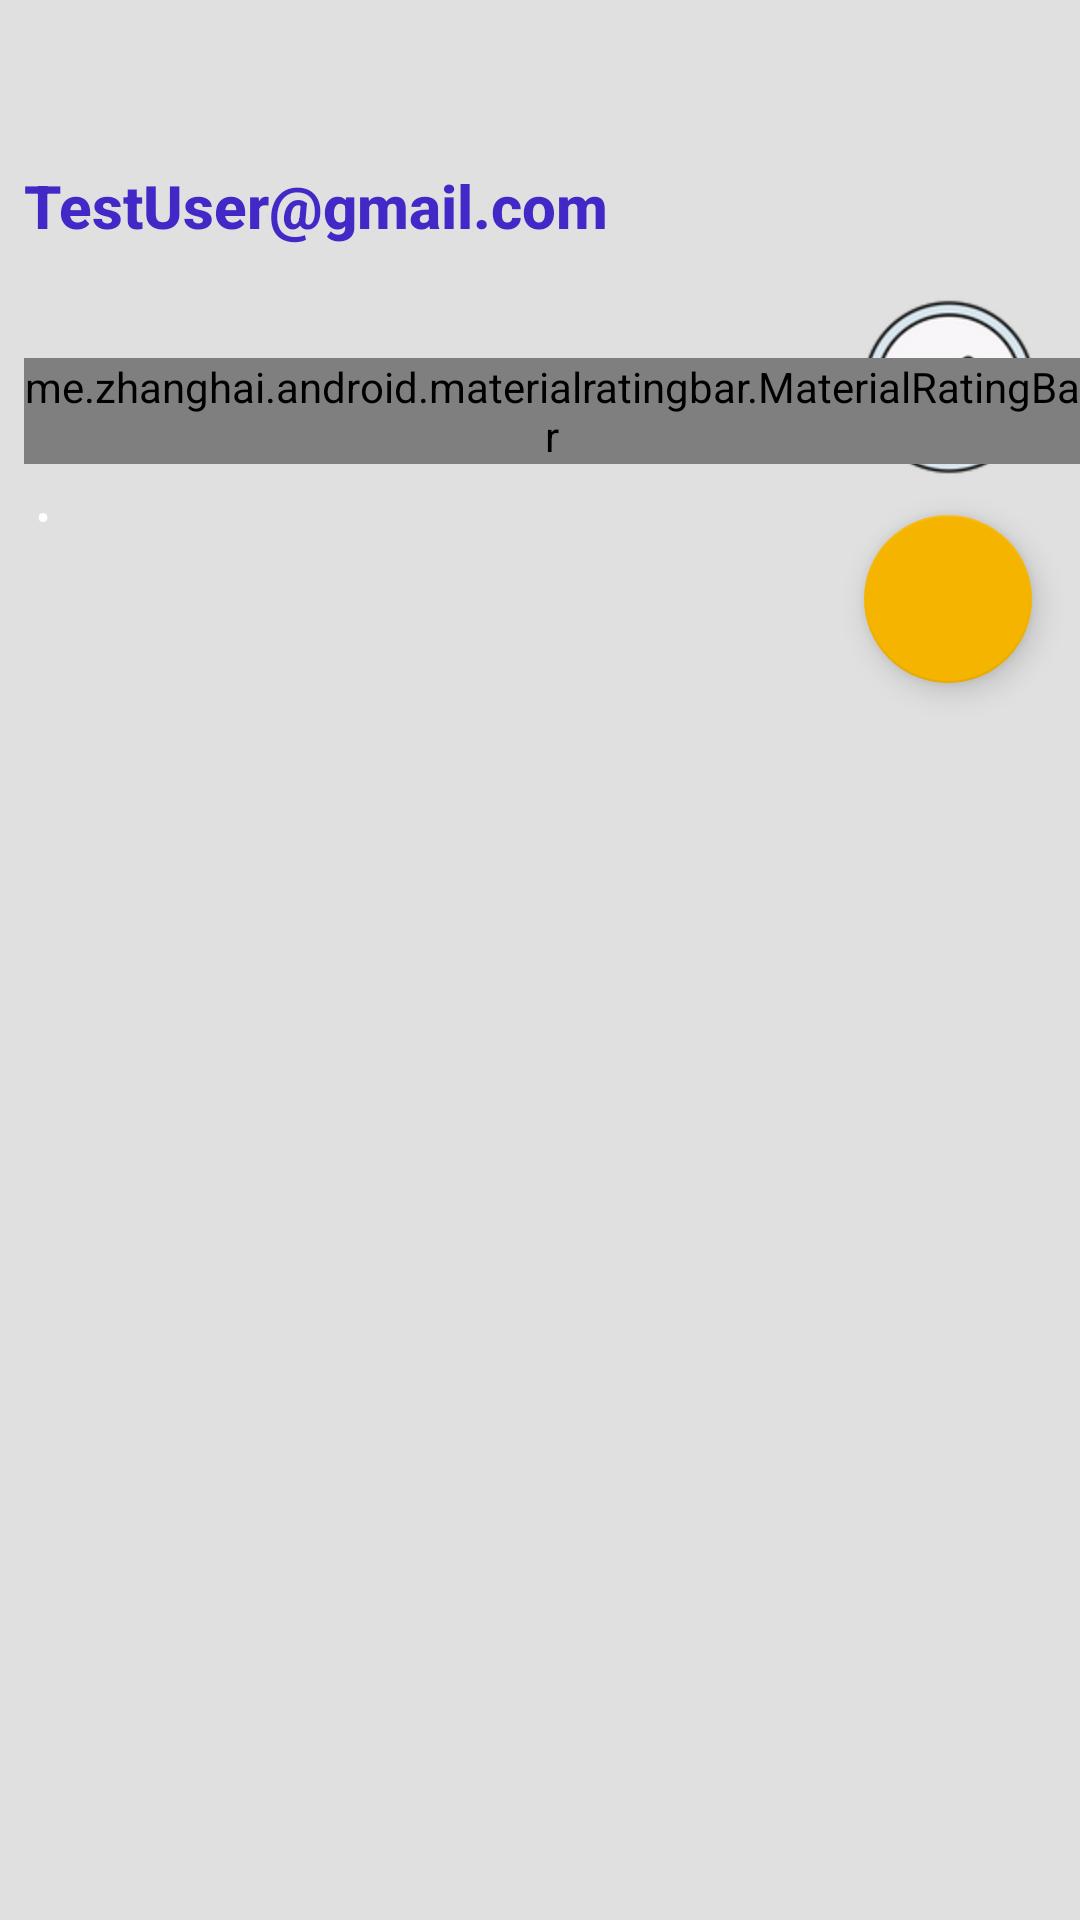

The Android layout XML behind this screen, and the referenced resources:
<!-- AndroidManifest.xml: application theme AppTheme -->
<!-- res/layout/activity_word_detail.xml -->
<?xml version="1.0" encoding="utf-8"?>
<RelativeLayout xmlns:android="http://schemas.android.com/apk/res/android"
    xmlns:app="http://schemas.android.com/apk/res-auto"
    xmlns:tools="http://schemas.android.com/tools"
    android:layout_width="match_parent"
    android:layout_height="match_parent"
    android:background="#E0E0E0"
    tools:context="com.google.firebase.example.datn.WordDetailActivity">

    <RelativeLayout
        android:id="@+id/word_top_card"
        android:layout_width="match_parent"
        android:layout_height="wrap_content"
        android:elevation="4dp">

        <ImageView
            android:id="@+id/word_image"
            android:layout_width="match_parent"
            android:layout_height="200dp"
            android:alpha="1.0"
            android:scaleType="centerCrop"
            tools:src="@drawable/pic_1" />

        
        <View
            android:layout_width="match_parent"
            android:layout_height="200dp"
            android:background="@drawable/gradient_up" />

        <ImageView
            android:id="@+id/word_button_back"
            android:layout_width="wrap_content"
            android:layout_height="wrap_content"
            android:background="?attr/selectableItemBackground"
            android:layout_alignLeft="@+id/word_name"
            android:layout_marginTop="16dp"
            app:srcCompat="@drawable/ic_close_white_24px" />

        <ImageButton
            android:id="@+id/word_button_edit"
            android:layout_width="70dp"
            android:layout_height="wrap_content"
            android:layout_alignLeft="@+id/word_space"
            android:layout_alignParentTop="true"
            android:layout_marginLeft="-71dp"
            android:layout_marginTop="97dp"
            android:background="?attr/selectableItemBackground"
            app:srcCompat="@drawable/button_edit_96" />

        <TextView
            android:id="@+id/word_owner"
            style="@style/AppTheme.Title"
            android:layout_width="wrap_content"
            android:layout_height="wrap_content"
            android:layout_above="@+id/word_name"
            android:layout_marginLeft="8dp"
            android:layout_marginTop="20dp"
            android:textColor="#4228C6"
            android:text="TestUser@gmail.com"
            android:textStyle="bold" />

        <TextView
            android:id="@+id/word_name"
            style="@style/AppTheme.Title"
            android:layout_width="wrap_content"
            android:layout_height="wrap_content"
            android:layout_above="@+id/word_rating"
            android:layout_marginLeft="8dp"
            android:layout_marginTop="8dp"
            android:textColor="#811616"
            android:textSize="22sp"
            android:textStyle="bold"
            tools:text="Some word" />

        <me.zhanghai.android.materialratingbar.MaterialRatingBar
            android:id="@+id/word_rating"
            style="@style/Widget.MaterialRatingBar.RatingBar.Indicator"
            android:layout_width="wrap_content"
            android:layout_height="wrap_content"
            android:layout_above="@+id/word_category"
            android:layout_alignLeft="@+id/word_name"
            app:mrb_progressTint="@color/colorAccent"
            app:mrb_secondaryProgressTint="@color/colorAccent" />

        <TextView
            android:id="@+id/word_num_ratings"
            style="@style/AppTheme.Body1"
            android:layout_width="wrap_content"
            android:layout_height="wrap_content"
            android:layout_alignTop="@+id/word_rating"
            android:layout_alignBottom="@+id/word_rating"
            android:layout_marginLeft="4dp"
            android:layout_toRightOf="@+id/word_rating"
            android:gravity="center"
            android:textColor="#80005A"
            android:textStyle="bold"
            tools:text="(10)" />

        <TextView
            android:id="@+id/word_category"
            style="@style/AppTheme.Subheader"
            android:layout_width="wrap_content"
            android:layout_height="wrap_content"
            android:layout_alignLeft="@+id/word_name"
            android:layout_alignBottom="@+id/word_image"
            android:layout_marginTop="8dp"
            android:layout_marginBottom="8dp"
            android:textColor="#80005A"
            android:textSize="22sp"
            tools:text="" />

        <TextView
            android:id="@+id/word_meaning_divider"
            style="@style/AppTheme.TextDivider"
            android:layout_alignTop="@+id/word_category"
            android:layout_toRightOf="@+id/word_category"
            android:text="@string/divider_bullet"
            android:textColor="@android:color/white" />

        <TextView
            android:id="@+id/word_meaning"
            style="@style/AppTheme.Subheader"
            android:layout_width="wrap_content"
            android:layout_height="wrap_content"
            android:layout_below="@+id/word_category"
            android:layout_alignTop="@+id/word_category"
            android:layout_toRightOf="@+id/word_meaning_divider"
            android:maxWidth="220dp"
            android:maxLines="1"
            android:textColor="#811616"
            android:textSize="22sp"
            android:textStyle="bold"
            tools:text="" />

        <TextView
            android:id="@+id/word_space"
            style="@style/AppTheme.Body1"
            android:layout_width="wrap_content"
            android:layout_height="wrap_content"
            android:layout_alignTop="@+id/word_name"
            android:layout_alignParentRight="true"
            android:layout_marginTop="8dp"
            android:layout_marginRight="8dp"
            android:textColor="@android:color/white"
            android:textStyle="bold"
            tools:text="" />

    </RelativeLayout>

    <com.google.android.material.floatingactionbutton.FloatingActionButton
        android:id="@+id/fab_show_rating_dialog"
        android:layout_width="wrap_content"
        android:layout_height="wrap_content"
        android:layout_alignBottom="@+id/word_top_card"
        android:layout_alignParentRight="true"
        android:layout_marginRight="16dp"
        android:layout_marginBottom="-28dp"
        app:srcCompat="@drawable/ic_add_white_24px" />

    
    <androidx.recyclerview.widget.RecyclerView
        android:id="@+id/recycler_ratings"
        android:layout_width="match_parent"
        android:layout_height="wrap_content"
        android:layout_below="@+id/word_top_card"
        android:background="@android:color/transparent"
        android:clipToPadding="false"
        android:paddingBottom="16dp"
        android:paddingTop="28dp"
        android:visibility="gone"
        tools:listitem="@layout/item_rating" />

    
    <LinearLayout
        android:id="@+id/view_empty_ratings"
        android:layout_width="wrap_content"
        android:layout_height="wrap_content"
        android:layout_below="@+id/word_top_card"
        android:layout_alignParentBottom="true"
        android:layout_centerHorizontal="true"
        android:gravity="center"
        android:orientation="vertical"
        android:visibility="gone"
        tools:visibility="visible">

        <ImageView
            style="@style/AppTheme.PizzaGuy"
            android:src="@drawable/ic_empty_view_here" />

        <TextView
            style="@style/AppTheme.Body1"
            android:layout_width="wrap_content"
            android:layout_height="wrap_content"
            android:text="@string/message_no_reviews"
            android:textColor="@color/greyDisabled" />

    </LinearLayout>

</RelativeLayout>
<!-- res/layout/item_rating.xml (included above) -->
<?xml version="1.0" encoding="utf-8"?>
<RelativeLayout xmlns:android="http://schemas.android.com/apk/res/android"
    xmlns:tools="http://schemas.android.com/tools"
    android:layout_width="match_parent"
    android:layout_height="wrap_content"
    android:paddingTop="16dp"
    android:paddingLeft="16dp"
    android:paddingRight="16dp">

    <TextView
        android:id="@+id/rating_item_name"
        style="@style/AppTheme.Body1"
        android:layout_width="wrap_content"
        android:layout_height="wrap_content"
        android:layout_alignParentLeft="true"
        android:ellipsize="end"
        android:maxWidth="120dp"
        android:maxLines="1"
        android:textColor="@color/greySecondary"
        tools:text="" />

    <TextView
        android:id="@+id/rating_item_divider"
        style="@style/AppTheme.TextDivider"
        android:layout_width="wrap_content"
        android:layout_height="wrap_content"
        android:layout_toRightOf="@+id/rating_item_name"
        android:text="@string/divider_bullet" />

    <TextView
        android:id="@+id/rating_item_date"
        style="@style/AppTheme.Body1"
        android:layout_width="wrap_content"
        android:layout_height="wrap_content"
        android:layout_toLeftOf="@+id/rating_item_rating"
        android:layout_toRightOf="@+id/rating_item_divider"
        android:textColor="@color/greySecondary"
        tools:text="" />

    <me.zhanghai.android.materialratingbar.MaterialRatingBar
        android:id="@+id/rating_item_rating"
        style="@style/Widget.MaterialRatingBar.RatingBar.Indicator.Small"
        android:layout_width="wrap_content"
        android:layout_height="wrap_content"
        android:layout_alignParentRight="true" />

    <TextView
        android:id="@+id/rating_item_text"
        style="@style/AppTheme.Subheader"
        android:layout_width="wrap_content"
        android:layout_height="wrap_content"
        android:layout_below="@+id/rating_item_name"
        android:layout_marginBottom="4dp"
        android:layout_marginTop="4dp"
        android:textColor="@color/greyPrimary"
        tools:text="" />

    <View
        style="@style/AppTheme.Divider"
        android:layout_below="@id/rating_item_text"
        android:layout_marginTop="16dp"
        android:layout_marginBottom="8dp"/>
</RelativeLayout>
<!-- resources referenced by this layout -->
<resources>
  <color name="colorAccent">#F4B400</color>
  <color name="greyDisabled">#61000000</color>
  <color name="greyPrimary">#DE000000</color>
  <color name="greySecondary">#8B000000</color>
  <!-- drawable button_edit_96: png bitmap (drawable-hdpi, 7334 bytes) -->
  <!-- drawable ic_empty_view_here (drawable) -->
  <vector android:height="48dp" android:tint="#000000"
      android:viewportHeight="48" android:viewportWidth="48"
      android:width="48dp" xmlns:android="http://schemas.android.com/apk/res/android">
      <path android:fillColor="@android:color/white" android:pathData="M15.5,14h-0.79l-0.28,-0.27C15.41,12.59 16,11.11 16,9.5 16,5.91 13.09,3 9.5,3S3,5.91 3,9.5 5.91,16 9.5,16c1.61,0 3.09,-0.59 4.23,-1.57l0.27,0.28v0.79l5,4.99L20.49,19l-4.99,-5zM9.5,14C7.01,14 5,11.99 5,9.5S7.01,5 9.5,5 14,7.01 14,9.5 11.99,14 9.5,14z"/>
  </vector>
  <string name="divider_bullet">•</string>
  <string name="message_no_reviews">Be the first to leave a review!</string>
  <style name="AppTheme.Body1">
          <item name="android:fontFamily">sans-serif</item>
          <item name="android:textSize">14sp</item>
      </style>
  <style name="AppTheme.Divider">
          <item name="android:layout_width">match_parent</item>
          <item name="android:layout_height">1dp</item>
          <item name="android:layout_marginBottom">8dp</item>
          <item name="android:layout_marginTop">4dp</item>
          <item name="android:background">#BDBDBD</item>
      </style>
  <style name="AppTheme.PizzaGuy">
          <item name="android:layout_width">wrap_content</item>
          <item name="android:layout_height">150dp</item>
      </style>
  <style name="AppTheme.Subheader">
          <item name="android:fontFamily">sans-serif</item>
          <item name="android:textSize">16sp</item>
      </style>
  <style name="AppTheme.TextDivider">
          <item name="android:layout_width">wrap_content</item>
          <item name="android:layout_height">wrap_content</item>
          <item name="android:layout_marginLeft">4dp</item>
          <item name="android:layout_marginRight">4dp</item>
          <item name="android:textColor">@color/greySecondary</item>
      </style>
  <style name="AppTheme.Title">
          <item name="android:fontFamily">sans-serif-medium</item>
          <item name="android:textSize">20sp</item>
      </style>
  <style name="AppTheme" parent="Theme.AppCompat.Light.NoActionBar">
          <item name="colorPrimary">@color/colorPrimary</item>
          <item name="colorPrimaryDark">@color/colorPrimaryDark</item>
          <item name="colorAccent">@color/colorAccent</item>
  
          <item name="android:textColorPrimary">@color/greyPrimary</item>
          <item name="android:textColorSecondary">@color/greySecondary</item>
  
          <item name="android:actionOverflowButtonStyle">@style/AppTheme.Overflow</item>
  
          
          <item name="android:statusBarColor" tools:targetApi="lollipop">@color/white</item>
          <item name="android:windowLightStatusBar" tools:targetApi="m">true</item>
      </style>
  <color name="colorPrimary">#4285F4</color>
  <color name="colorPrimaryDark">#3367D6</color>
  <style name="AppTheme.Overflow" parent="Base.Widget.AppCompat.ActionButton.Overflow">
          <item name="android:padding">0dp</item>
          <item name="android:tint">@android:color/white</item>
      </style>
  <color name="white">#ffffff</color>
</resources>
